Labelled photos from "data", an image-classification folder in Griffin98/image_classifier. The possible labels are: blueberry, cherry, peach, raspberry, walnut.

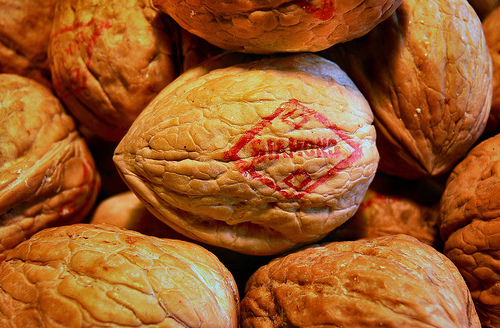
Label: walnut

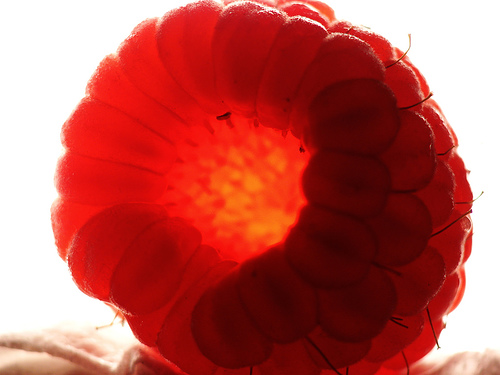
Label: raspberry

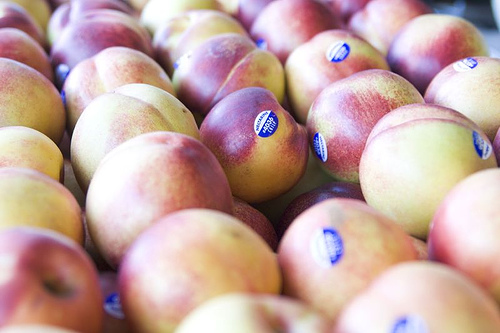
Label: peach

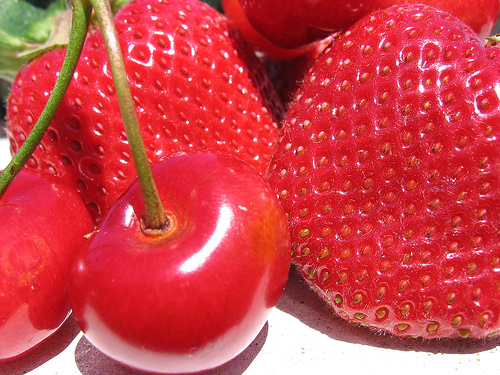
Label: cherry

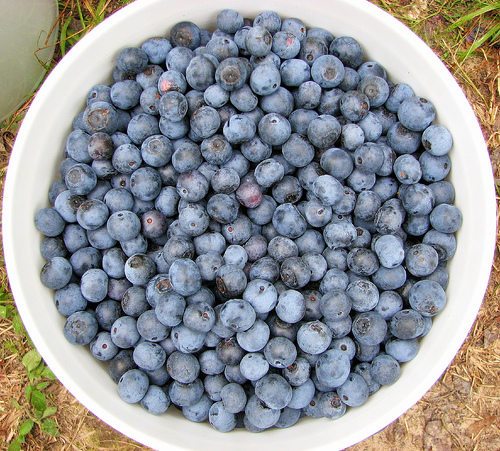
Label: blueberry

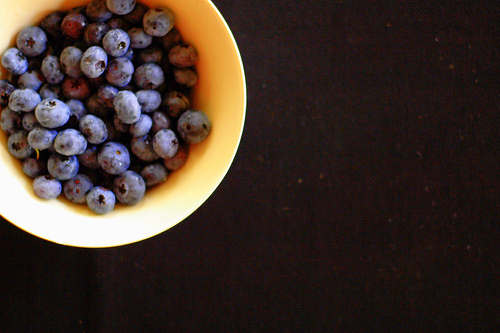
Label: blueberry
